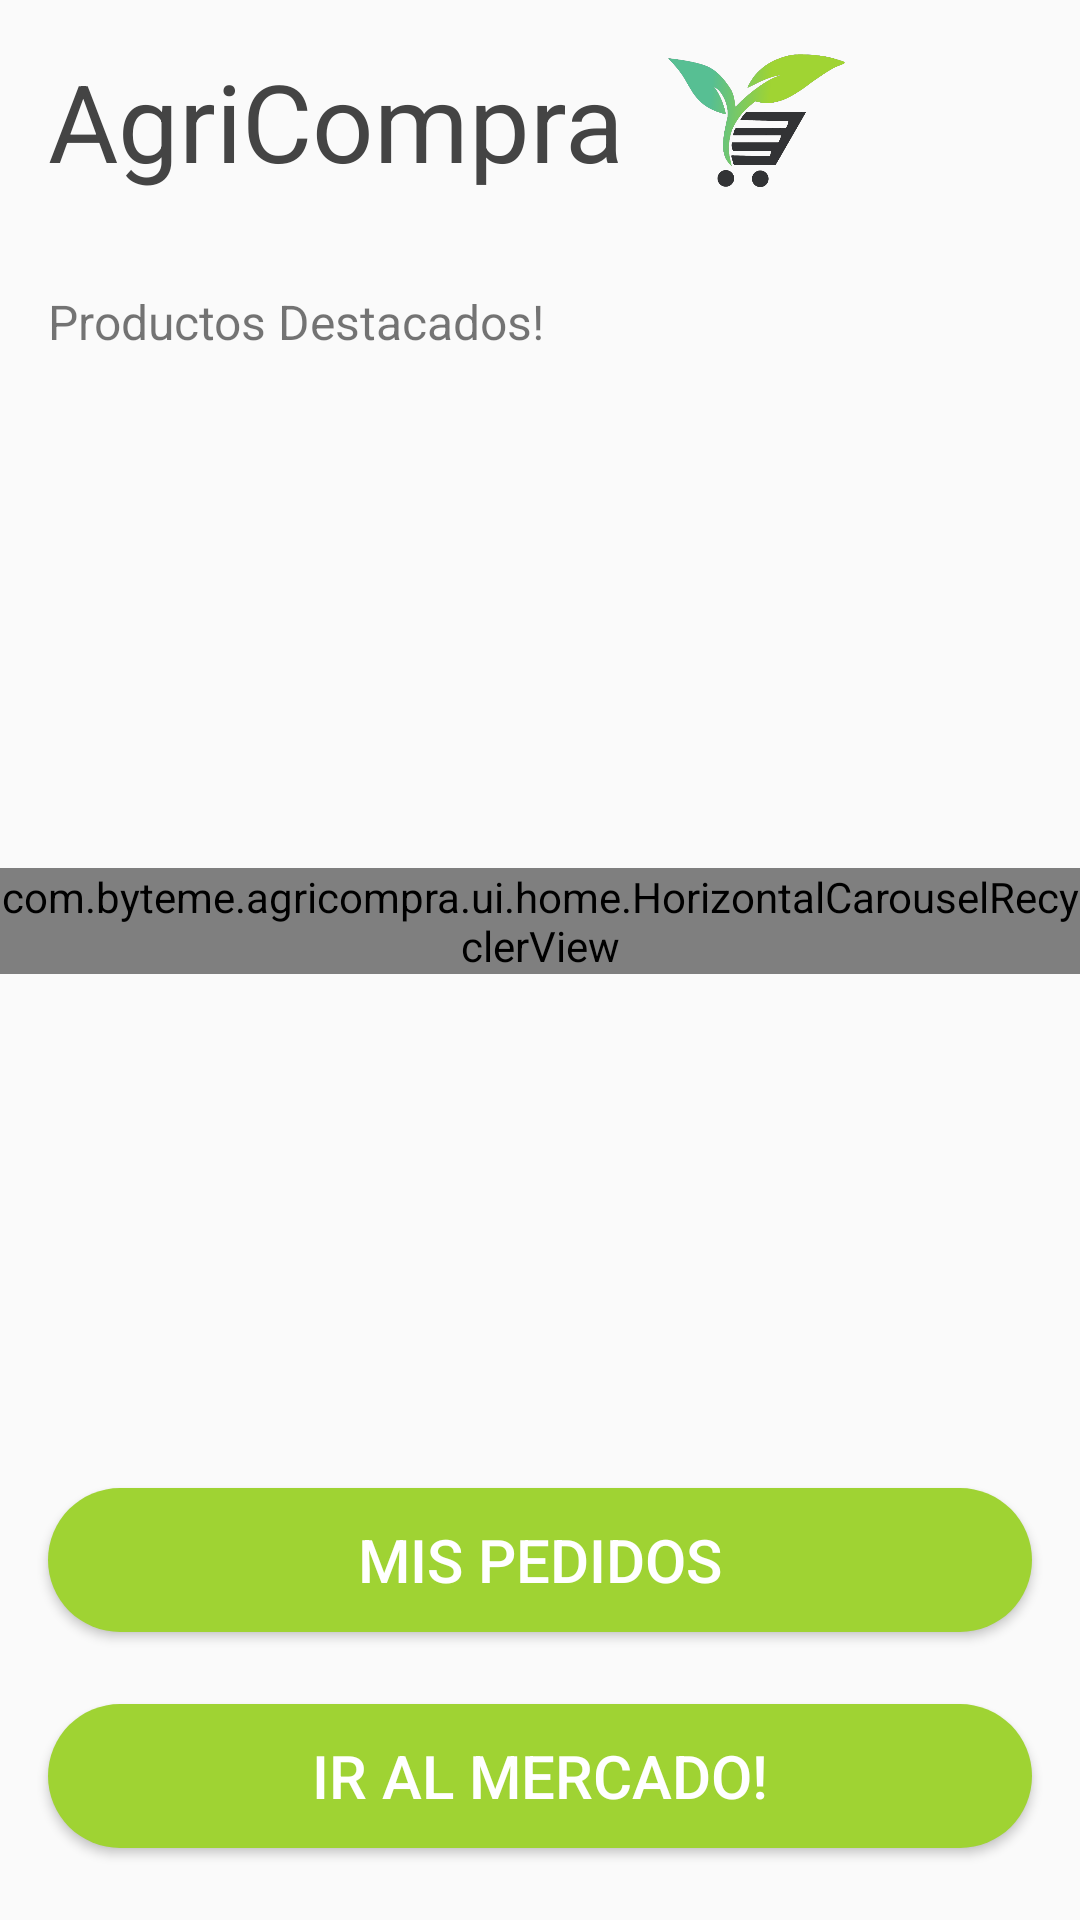

Here is an Android app screen rendered from its layout file. Give the layout XML and the strings, colors and styles it references.
<!-- AndroidManifest.xml: application theme AppTheme -->
<!-- res/layout/home_fragment.xml -->
<?xml version="1.0" encoding="utf-8"?>
<layout xmlns:android="http://schemas.android.com/apk/res/android"
    xmlns:app="http://schemas.android.com/apk/res-auto"
    xmlns:tools="http://schemas.android.com/tools">

    <data>

    </data>

    <androidx.constraintlayout.widget.ConstraintLayout
        android:id="@+id/frameLayout"
        android:layout_width="match_parent"
        android:layout_height="match_parent"
        tools:context=".ui.home.HomeFragment">

        <TextView
            android:id="@+id/textView3"
            style="@style/TextAppearance.MaterialComponents.Headline3"
            android:layout_width="wrap_content"
            android:layout_height="wrap_content"
            android:layout_marginStart="16dp"
            android:layout_marginTop="16dp"
            android:text="@string/app_name"
            android:textColor="@color/light_black"
            android:textSize="36sp"
            app:layout_constraintStart_toStartOf="parent"
            app:layout_constraintTop_toTopOf="parent" />

        <com.byteme.agricompra.ui.home.HorizontalCarouselRecyclerView
            android:id="@+id/item_list"
            android:layout_width="0dp"
            android:layout_height="wrap_content"
            android:layout_gravity="center_vertical"
            android:layout_marginTop="24dp"
            android:layout_marginBottom="24dp"
            android:clipToPadding="false"
            android:overScrollMode="never"
            app:layout_constraintBottom_toTopOf="@+id/orders"
            app:layout_constraintEnd_toEndOf="parent"
            app:layout_constraintHorizontal_bias="0.0"
            app:layout_constraintStart_toStartOf="parent"
            app:layout_constraintTop_toBottomOf="@+id/textView4" />

        <Button
            android:id="@+id/orders"
            style="@style/CustomButton"
            android:layout_width="0dp"
            android:layout_height="wrap_content"
            android:layout_marginStart="16dp"
            android:layout_marginEnd="16dp"
            android:layout_marginBottom="24dp"
            android:text="@string/my_bills"
            app:layout_constraintBottom_toTopOf="@+id/market"
            app:layout_constraintEnd_toEndOf="parent"
            app:layout_constraintStart_toStartOf="parent" />

        <Button
            android:id="@+id/market"
            style="@style/CustomButton"
            android:layout_width="0dp"
            android:layout_height="wrap_content"
            android:layout_marginStart="16dp"
            android:layout_marginEnd="16dp"
            android:layout_marginBottom="24dp"
            android:text="@string/go_market"
            app:layout_constraintBottom_toBottomOf="parent"
            app:layout_constraintEnd_toEndOf="parent"
            app:layout_constraintStart_toStartOf="parent" />

        <ImageView
            android:id="@+id/icon"
            android:layout_width="0dp"
            android:layout_height="0dp"
            android:scaleType="fitCenter"
            android:src="@drawable/logo"
            app:layout_constraintBottom_toBottomOf="@+id/textView3"
            app:layout_constraintEnd_toStartOf="@+id/logout"
            app:layout_constraintStart_toEndOf="@+id/textView3"
            app:layout_constraintTop_toTopOf="@+id/textView3" />

        <ImageButton
            android:id="@+id/logout"
            android:layout_width="48dp"
            android:layout_height="48dp"
            android:layout_marginTop="16dp"
            android:layout_marginEnd="16dp"
            android:background="@android:color/transparent"
            android:elevation="5dp"
            android:scaleType="fitCenter"
            android:src="@drawable/ic_logout"
            app:layout_constraintEnd_toEndOf="parent"
            app:layout_constraintTop_toTopOf="parent" />

        <TextView
            android:id="@+id/textView4"
            android:layout_width="wrap_content"
            android:layout_height="wrap_content"
            android:layout_marginStart="16dp"
            android:layout_marginTop="32dp"
            android:text="Productos Destacados!"
            android:textSize="16sp"
            app:layout_constraintStart_toStartOf="parent"
            app:layout_constraintTop_toBottomOf="@+id/textView3" />

    </androidx.constraintlayout.widget.ConstraintLayout>
</layout>
<!-- resources referenced by this layout -->
<resources>
  <color name="light_black">#444444</color>
  <!-- drawable logo: png bitmap (drawable, 39483 bytes) -->
  <string name="app_name">AgriCompra</string>
  <string name="go_market">Ir al Mercado!</string>
  <string name="my_bills">Mis Pedidos</string>
  <style name="CustomButton">
          <item name="android:textSize">20sp</item>
          <item name="android:background">@drawable/button_shape</item>
          <item name="android:textColor">@android:color/white</item>
          <item name="android:padding">10dp</item>
      </style>
  <style name="AppTheme" parent="Theme.AppCompat.Light.NoActionBar">
          
          <item name="colorPrimary">@color/colorPrimary</item>
          <item name="colorPrimaryDark">@color/colorPrimaryDark</item>
          <item name="colorAccent">@color/colorAccent</item>
      </style>
  <!-- drawable button_shape (drawable) -->
  <?xml version="1.0" encoding="utf-8"?>
  <shape xmlns:android="http://schemas.android.com/apk/res/android" android:shape="rectangle">
      <corners android:radius="50dp" />
      <solid android:color="@color/colorSecondary" />
  </shape>
  <color name="colorPrimary">#57BE93</color>
  <color name="colorPrimaryDark">#2E664F</color>
  <color name="colorAccent">#323335</color>
  <color name="colorSecondary">#9FD333</color>
</resources>
